Dataset: dataset (GitHub, AnikaSharma17/Retinal-Disease-Classification-Using-CNN-and-AC-GAN). Classes: cholesterol, control, heart disease, hypertension.

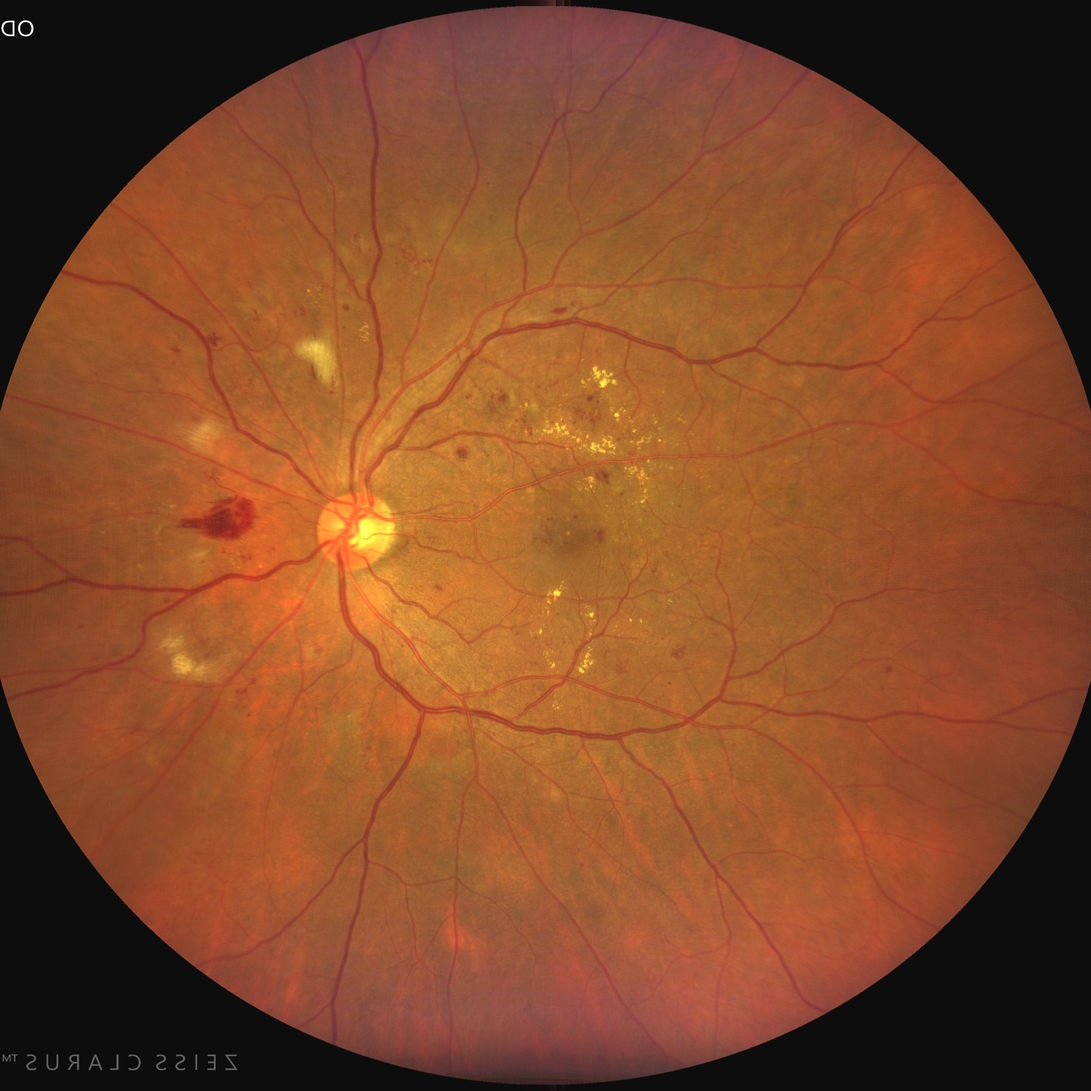
Label: cholesterol

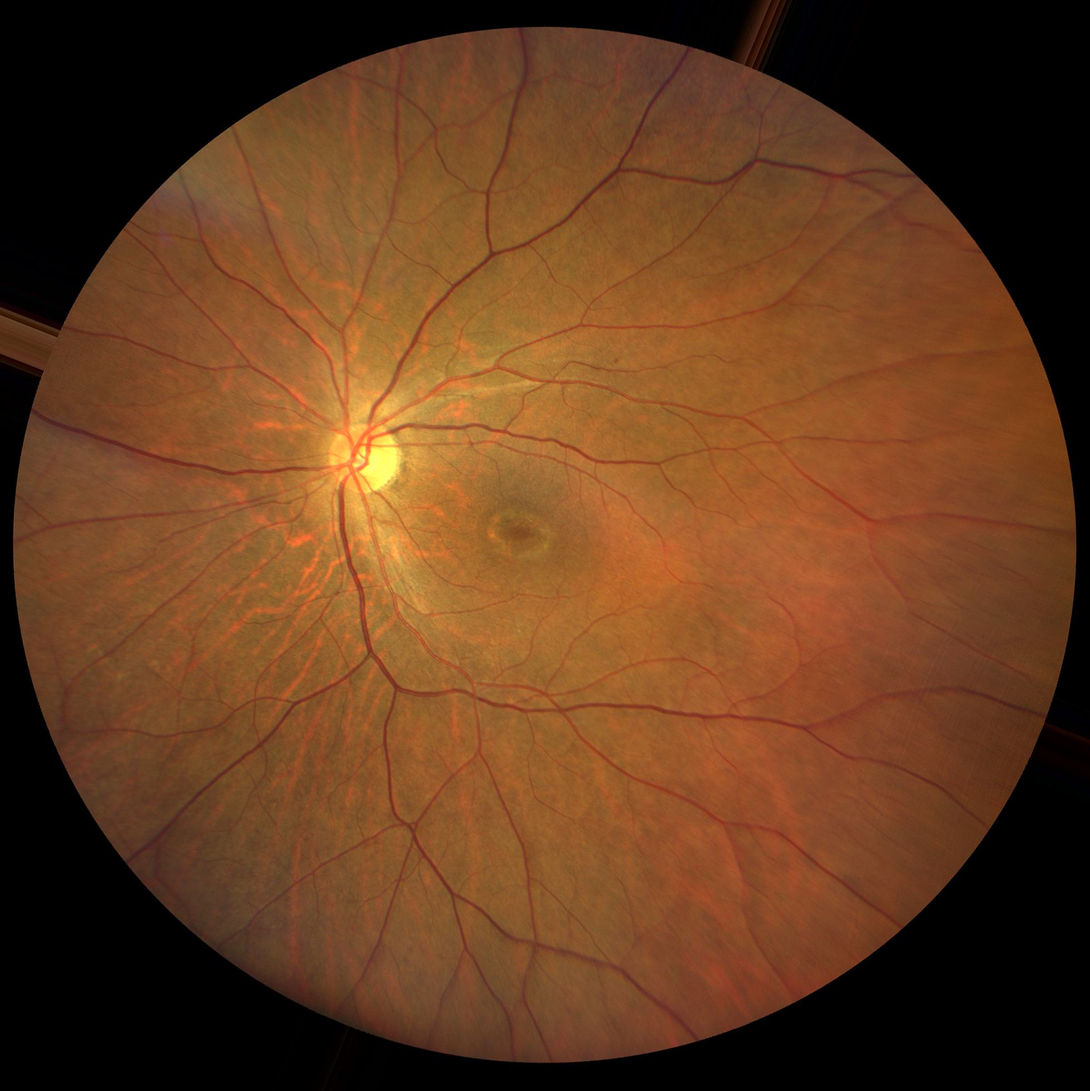
Label: control

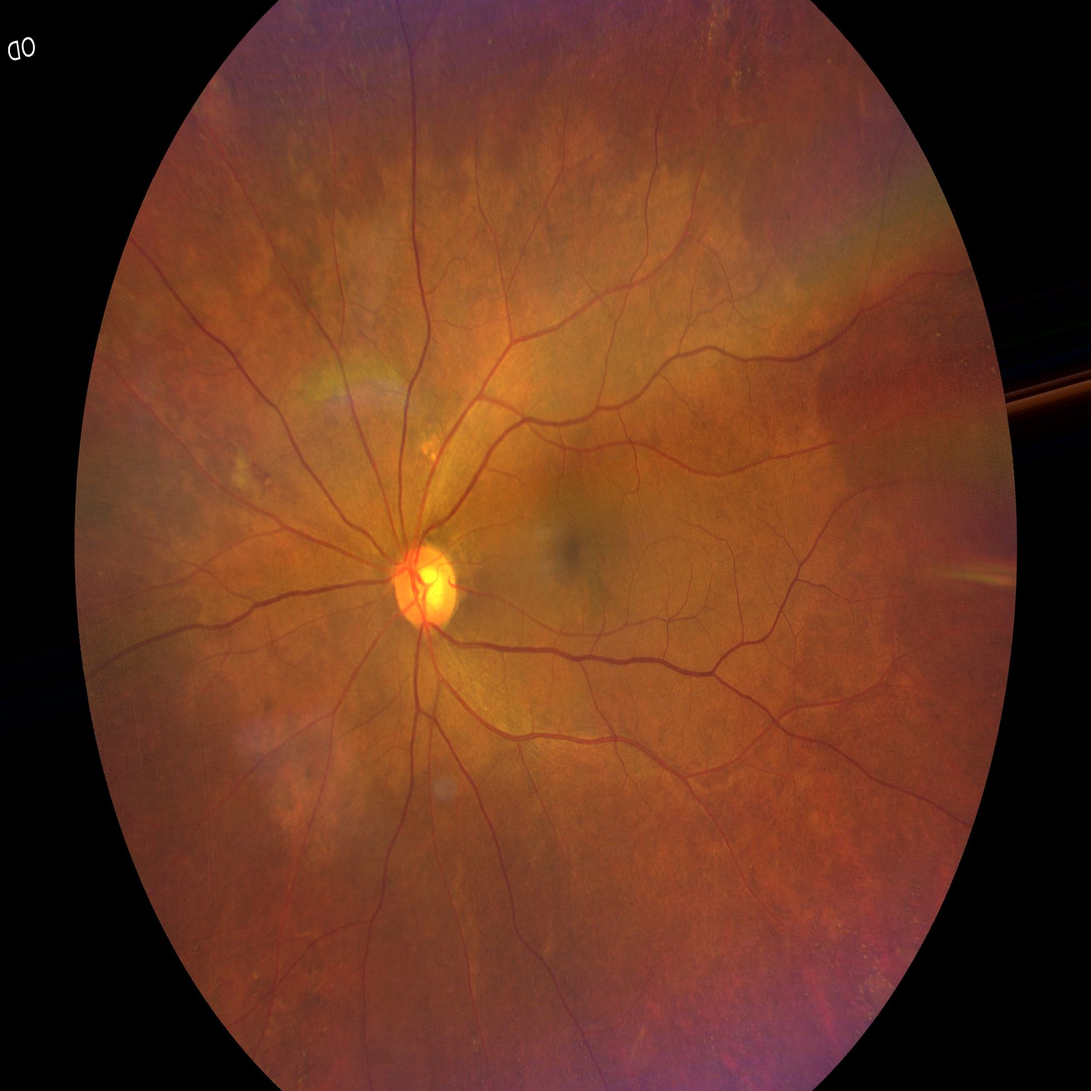
Label: hypertension

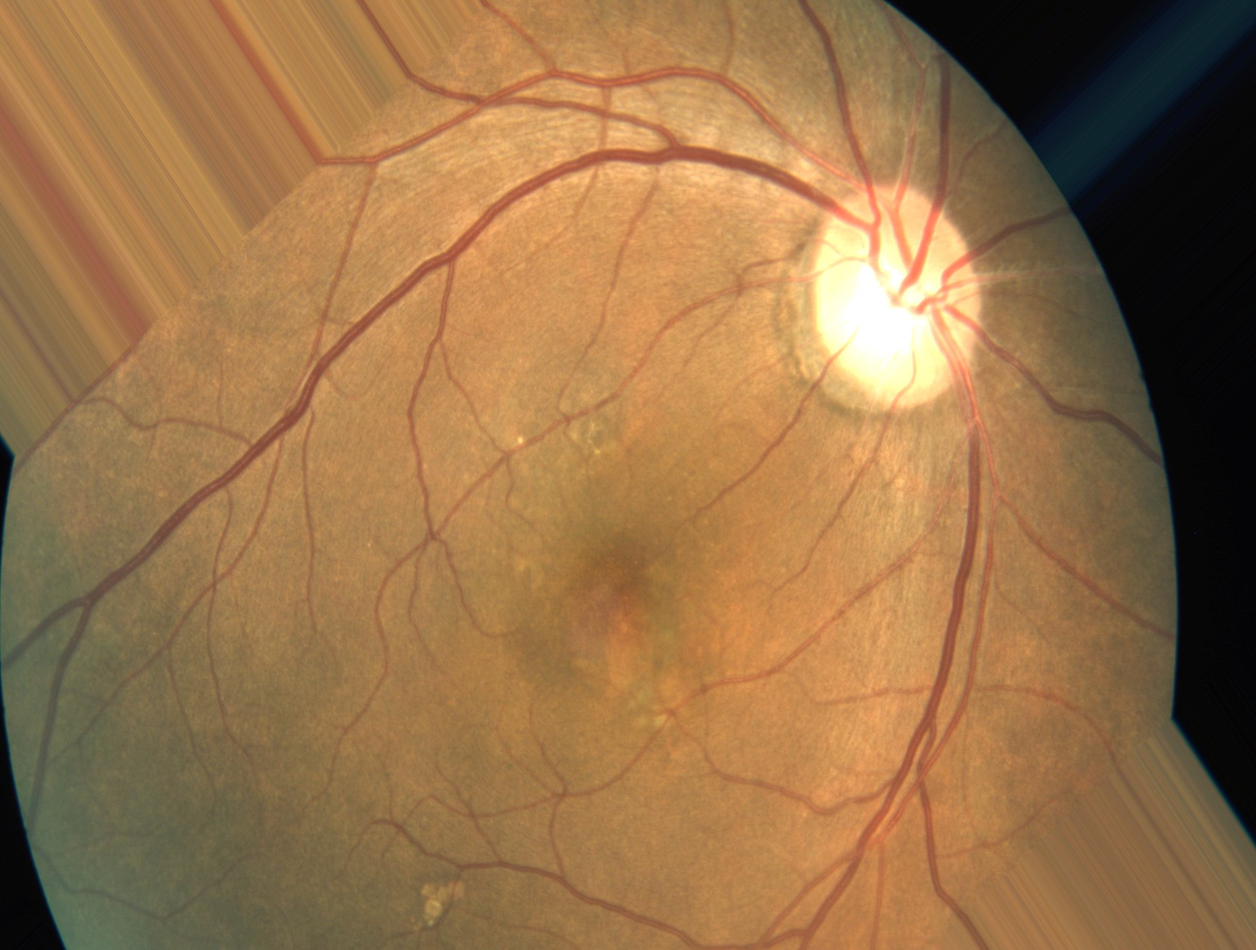
Label: heart disease

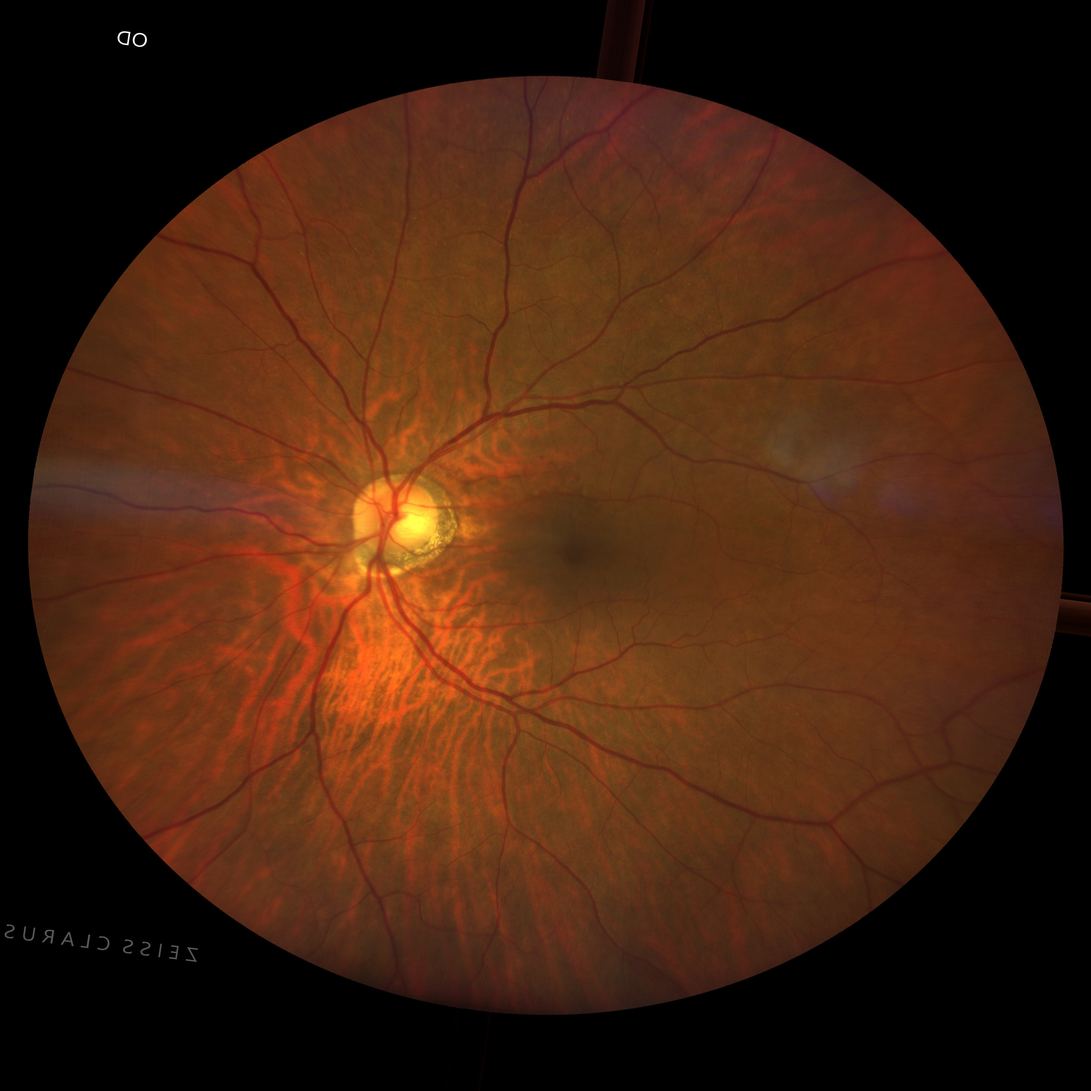
Label: hypertension

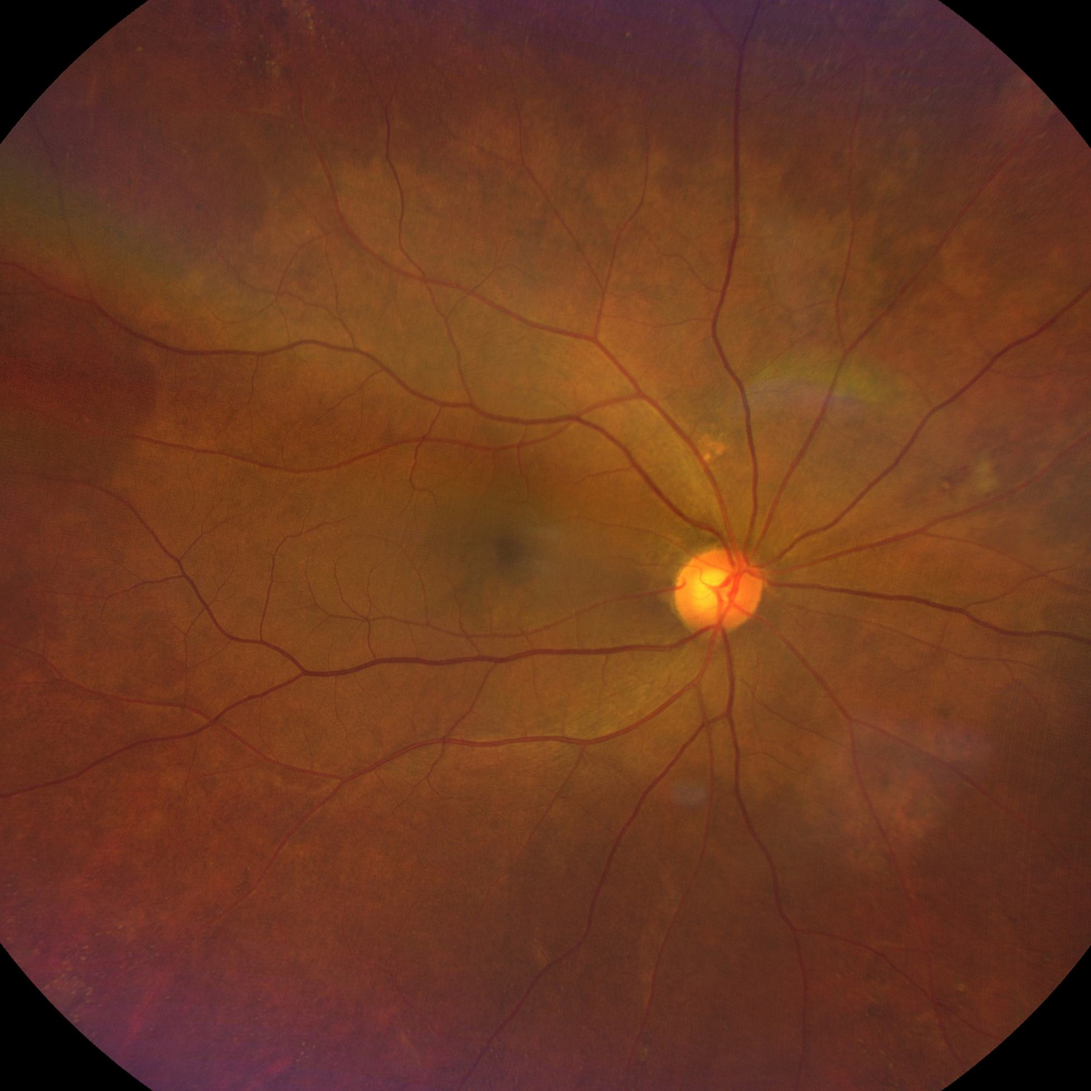
Label: cholesterol
